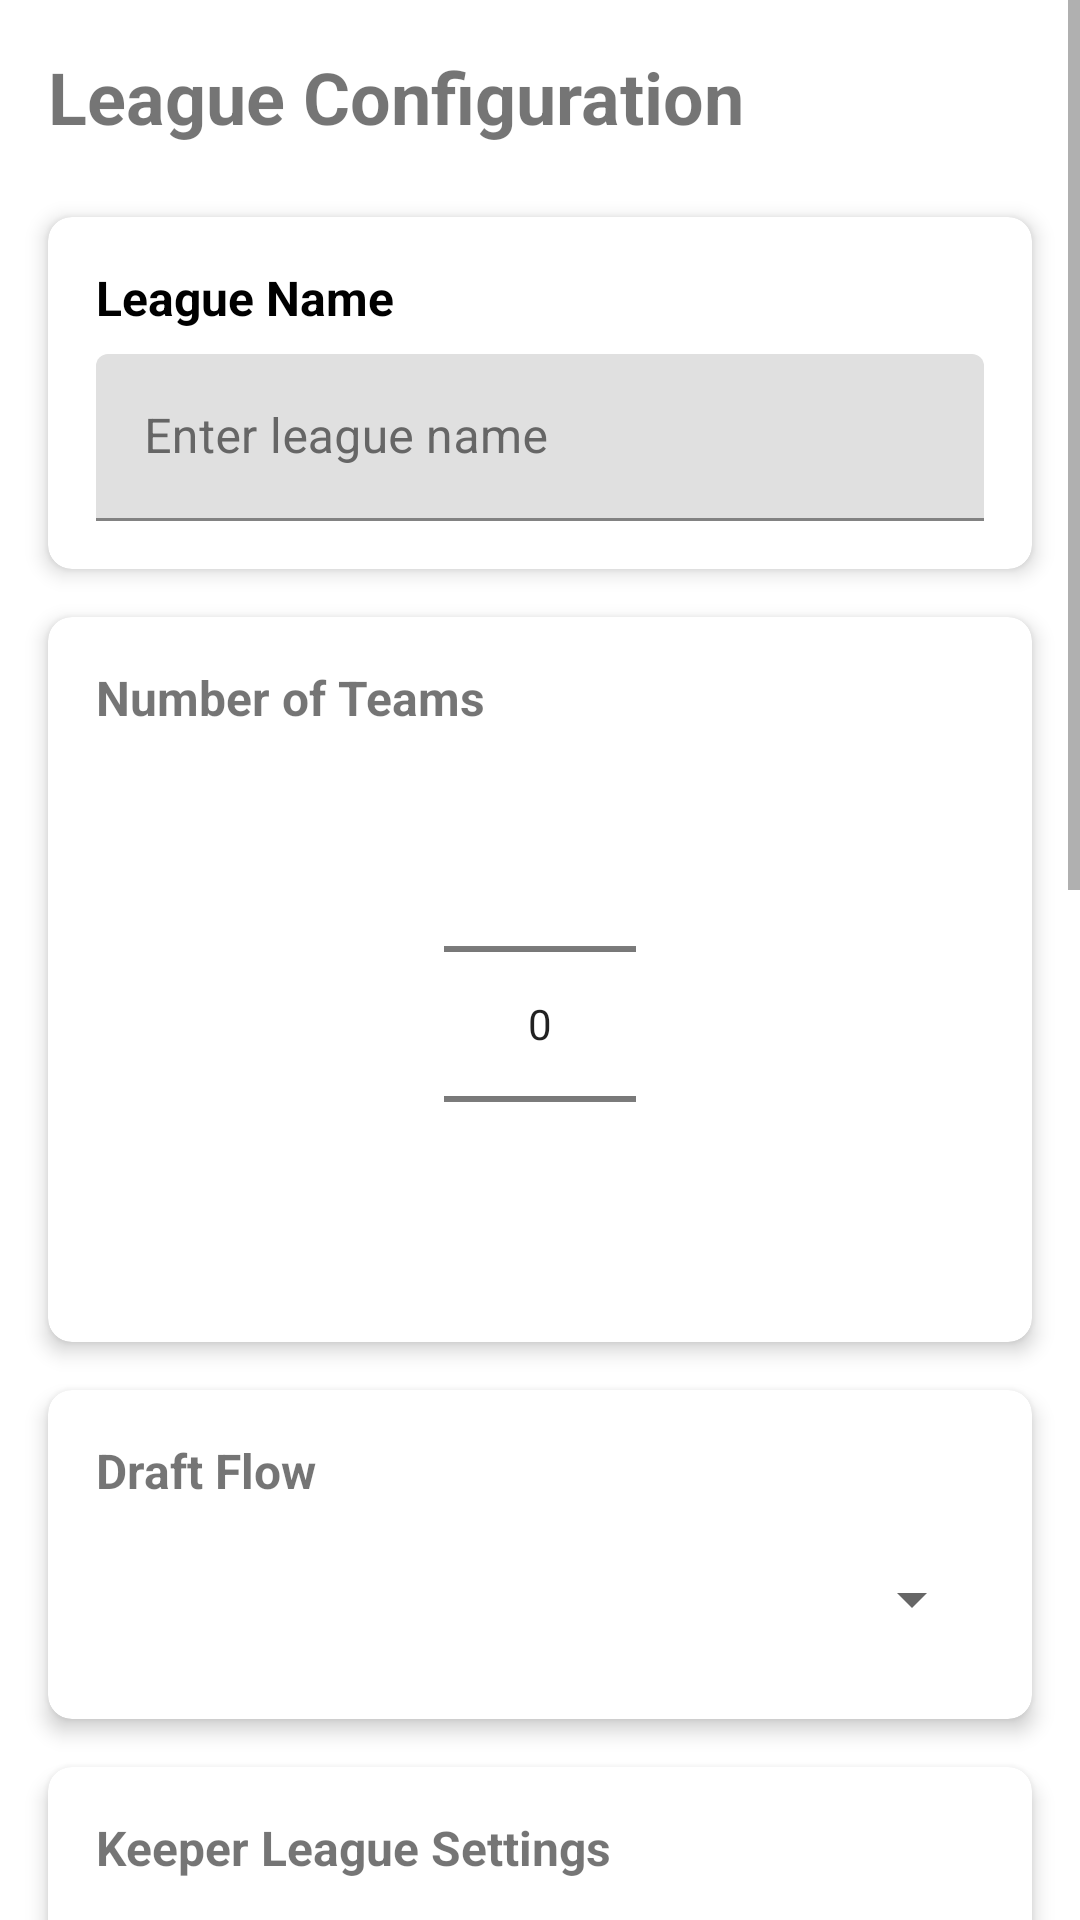

Layout XML and referenced resources for this Android screen:
<!-- AndroidManifest.xml: application theme Theme.FantasyDraftPicker -->
<!-- res/layout/activity_config.xml -->
<?xml version="1.0" encoding="utf-8"?>

<ScrollView xmlns:android="http://schemas.android.com/apk/res/android"
    xmlns:app="http://schemas.android.com/apk/res-auto"
    android:layout_width="match_parent"
    android:layout_height="match_parent"
    android:fitsSystemWindows="true"
    android:fillViewport="true">

    <LinearLayout
        android:layout_width="match_parent"
        android:layout_height="wrap_content"
        android:orientation="vertical"
        android:padding="16dp"
        android:clipToPadding="false">

        
        <TextView
            android:layout_width="wrap_content"
            android:layout_height="wrap_content"
            android:text="@string/team_configuration"
            android:textSize="24sp"
            android:textStyle="bold"
            android:layout_marginBottom="24dp" />

        
        <androidx.cardview.widget.CardView
            android:layout_width="match_parent"
            android:layout_height="wrap_content"
            android:layout_marginBottom="16dp"
            app:cardCornerRadius="8dp"
            app:cardElevation="4dp">

            <LinearLayout
                android:layout_width="match_parent"
                android:layout_height="wrap_content"
                android:orientation="vertical"
                android:padding="16dp">

                <TextView
                    android:layout_width="wrap_content"
                    android:layout_height="wrap_content"
                    android:text="League Name"
                    android:textColor="@color/text_primary"
                    android:textSize="16sp"
                    android:textStyle="bold"
                    android:layout_marginBottom="8dp" />

                <com.google.android.material.textfield.TextInputLayout
                    android:layout_width="match_parent"
                    android:layout_height="wrap_content"
                    android:hint="Enter league name"
                    android:textColorHint="#666666">

                    <com.google.android.material.textfield.TextInputEditText
                        android:id="@+id/input_league_name"
                        android:layout_width="match_parent"
                        android:layout_height="wrap_content"
                        android:textColor="#000000"
                        android:textColorHint="#666666"
                        android:inputType="text"
                        android:maxLines="1" />

                </com.google.android.material.textfield.TextInputLayout>

            </LinearLayout>

        </androidx.cardview.widget.CardView>

        
        <androidx.cardview.widget.CardView
            android:layout_width="match_parent"
            android:layout_height="wrap_content"
            android:layout_marginBottom="16dp"
            app:cardCornerRadius="8dp"
            app:cardElevation="4dp">

            <LinearLayout
                android:layout_width="match_parent"
                android:layout_height="wrap_content"
                android:orientation="vertical"
                android:padding="16dp">

                <TextView
                    android:layout_width="wrap_content"
                    android:layout_height="wrap_content"
                    android:text="@string/number_of_teams"
                    android:textSize="16sp"
                    android:textStyle="bold"
                    android:layout_marginBottom="8dp" />

                <NumberPicker
                    android:id="@+id/number_picker_team_count"
                    android:layout_width="wrap_content"
                    android:layout_height="wrap_content"
                    android:layout_gravity="center_horizontal" />

            </LinearLayout>

        </androidx.cardview.widget.CardView>

        
        <androidx.cardview.widget.CardView
            android:layout_width="match_parent"
            android:layout_height="wrap_content"
            android:layout_marginBottom="16dp"
            app:cardCornerRadius="8dp"
            app:cardElevation="4dp">

            <LinearLayout
                android:layout_width="match_parent"
                android:layout_height="wrap_content"
                android:orientation="vertical"
                android:padding="16dp">

                <TextView
                    android:layout_width="wrap_content"
                    android:layout_height="wrap_content"
                    android:text="@string/draft_flow"
                    android:textSize="16sp"
                    android:textStyle="bold"
                    android:layout_marginBottom="8dp" />

                <Spinner
                    android:id="@+id/spinner_draft_flow"
                    android:layout_width="match_parent"
                    android:layout_height="wrap_content"
                    android:minHeight="48dp" />

            </LinearLayout>

        </androidx.cardview.widget.CardView>

        
        <androidx.cardview.widget.CardView
            android:layout_width="match_parent"
            android:layout_height="wrap_content"
            android:layout_marginBottom="16dp"
            app:cardCornerRadius="8dp"
            app:cardElevation="4dp">

            <LinearLayout
                android:layout_width="match_parent"
                android:layout_height="wrap_content"
                android:orientation="vertical"
                android:padding="16dp">

                <TextView
                    android:layout_width="wrap_content"
                    android:layout_height="wrap_content"
                    android:text="Keeper League Settings"
                    android:textSize="16sp"
                    android:textStyle="bold"
                    android:layout_marginBottom="8dp" />

                <CheckBox
                    android:id="@+id/checkbox_skip_first_round"
                    android:layout_width="match_parent"
                    android:layout_height="wrap_content"
                    android:text="Force Linear Round 1 (for keeper leagues)"
                    android:minHeight="48dp" />

            </LinearLayout>

        </androidx.cardview.widget.CardView>

        
        <androidx.cardview.widget.CardView
            android:layout_width="match_parent"
            android:layout_height="wrap_content"
            android:layout_marginBottom="16dp"
            app:cardCornerRadius="8dp"
            app:cardElevation="4dp">

            <LinearLayout
                android:layout_width="match_parent"
                android:layout_height="wrap_content"
                android:orientation="vertical"
                android:padding="16dp">

                <TextView
                    android:layout_width="wrap_content"
                    android:layout_height="wrap_content"
                    android:text="Number of Rounds"
                    android:textSize="16sp"
                    android:textStyle="bold"
                    android:layout_marginBottom="8dp" />

                <NumberPicker
                    android:id="@+id/number_picker_rounds"
                    android:layout_width="wrap_content"
                    android:layout_height="wrap_content"
                    android:layout_gravity="center_horizontal" />

            </LinearLayout>

        </androidx.cardview.widget.CardView>

        
        <androidx.cardview.widget.CardView
            android:layout_width="match_parent"
            android:layout_height="0dp"
            android:layout_weight="1"
            android:layout_marginBottom="16dp"
            app:cardCornerRadius="8dp"
            app:cardElevation="4dp">

            <LinearLayout
                android:layout_width="match_parent"
                android:layout_height="match_parent"
                android:orientation="vertical"
                android:padding="16dp">

                <TextView
                    android:layout_width="wrap_content"
                    android:layout_height="wrap_content"
                    android:text="@string/teams"
                    android:textSize="16sp"
                    android:textStyle="bold"
                    android:layout_marginBottom="8dp" />

                <androidx.recyclerview.widget.RecyclerView
                    android:id="@+id/recycler_teams"
                    android:layout_width="match_parent"
                    android:layout_height="0dp"
                    android:layout_weight="1"
                    android:minHeight="200dp" />

            </LinearLayout>

        </androidx.cardview.widget.CardView>

        
        <Button
            android:id="@+id/button_save_config"
            android:layout_width="match_parent"
            android:layout_height="wrap_content"
            android:text="@string/save_configuration"
            android:textSize="16sp"
            android:padding="16dp" />

        
        <Button
            android:id="@+id/button_import_players"
            android:layout_width="match_parent"
            android:layout_height="wrap_content"
            android:text="Import Players"
            android:textSize="16sp"
            android:padding="16dp"
            android:layout_marginTop="8dp"
            style="?attr/materialButtonOutlinedStyle" />

        
        

    </LinearLayout>

</ScrollView>
<!-- resources referenced by this layout -->
<resources>
  <color name="text_primary">#000000</color>
  <string name="draft_flow">Draft Flow</string>
  <string name="number_of_teams">Number of Teams</string>
  <string name="save_configuration">Save Configuration</string>
  <string name="team_configuration">League Configuration</string>
  <string name="teams">Teams</string>
  <style name="Theme.FantasyDraftPicker" parent="Theme.MaterialComponents.DayNight.DarkActionBar">
          
          <item name="colorPrimary">#2E7D32</item>
          <item name="colorPrimaryVariant">#1B5E20</item>
          <item name="colorOnPrimary">#FFFFFF</item>
          
          <item name="colorSecondary">#FFA000</item>
          <item name="colorSecondaryVariant">#F57C00</item>
          <item name="colorOnSecondary">#000000</item>
          
          <item name="colorError">#B00020</item>
          <item name="colorOnError">#FFFFFF</item>
          <item name="colorSurface">#FFFFFF</item>
          <item name="colorOnSurface">#000000</item>
          
          <item name="windowActionBarOverlay">false</item>
          <item name="android:windowActionBarOverlay">false</item>
          
          <item name="android:windowLightStatusBar">true</item>
          
          <item name="actionBarStyle">@style/CustomActionBar</item>
      </style>
  <style name="CustomActionBar" parent="Widget.MaterialComponents.ActionBar.Primary">
          <item name="background">@drawable/header_football_grass</item>
          <item name="titleTextColor">#FFFFFF</item>
      </style>
  <!-- drawable header_football_grass (drawable) -->
  <?xml version="1.0" encoding="utf-8"?>
  
  <layer-list xmlns:android="http://schemas.android.com/apk/res/android">
      
      <item>
          <shape android:shape="rectangle">
              <gradient
                  android:angle="90"
                  android:startColor="#2E7D32"
                  android:centerColor="#388E3C"
                  android:endColor="#43A047"
                  android:type="linear" />
          </shape>
      </item>
      
      
      <item android:top="0dp">
          <shape android:shape="rectangle">
              <gradient
                  android:angle="0"
                  android:startColor="#00000000"
                  android:centerColor="#1A000000"
                  android:endColor="#00000000"
                  android:type="linear" />
          </shape>
      </item>
  </layer-list>
</resources>
